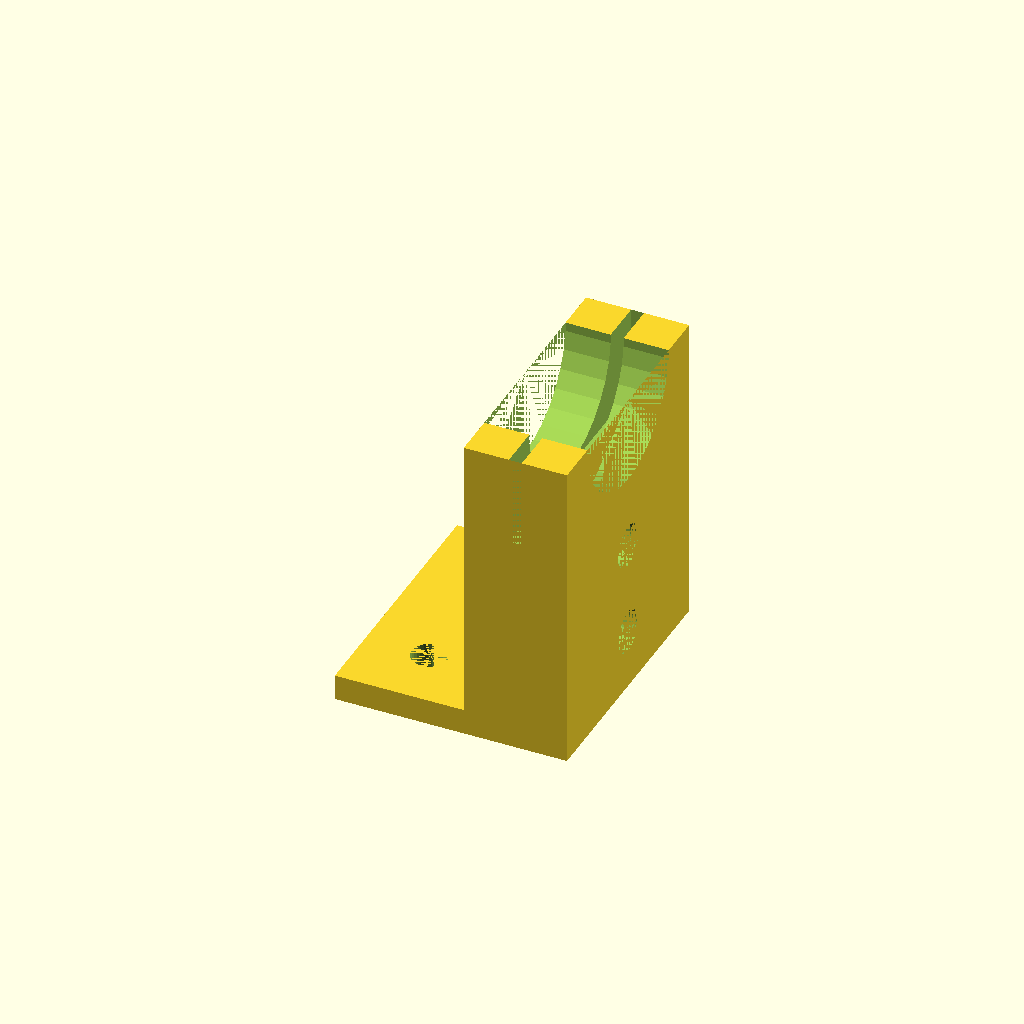
Cell 1 — every parameter at its default value.
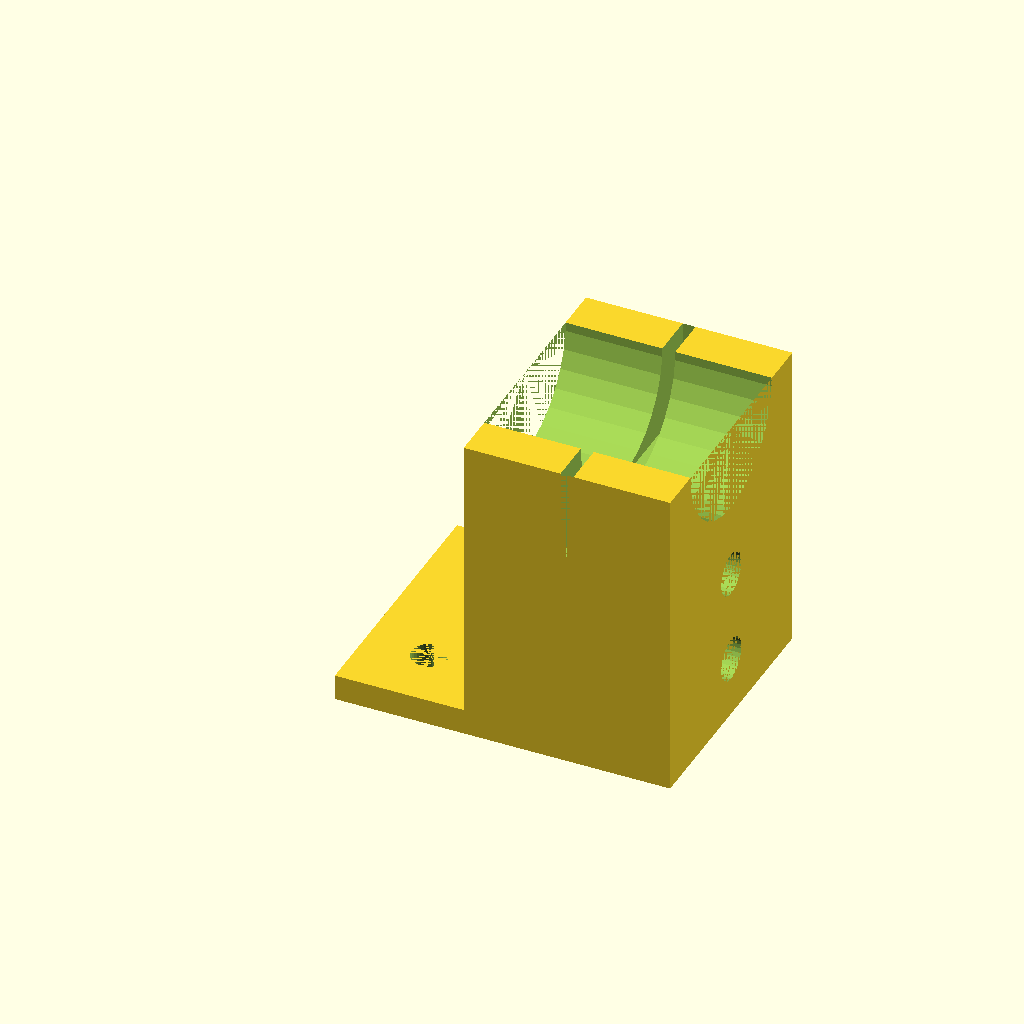
Cell 2 — mountXSize set to 40, the other parameters unchanged.
All cells are drawn from one camera (rotation 55°, 0°, 25°, orthographic, colour scheme Cornfield), so only the parameter changes between them.
Source of the model, 3d_models_openscad/FlangeHolder.scad:

include <syringePumpConstants.scad>

/* === Model-specific Constants === */

//cube containing rods and syringe barrel stop
mountXSize = 20;
mountZSize = syringeCenterHeight;


barrelSlotOffset = mountXSize/2 - barrelSlotThickness/2;


/* === Model === */

//main cube, holds the two axes
difference(){
	cube(size=[mountXSize,baseSizeY,mountZSize]);

	
	//bore hole for threaded rod
    //made bore hole same size as hole for smooth rod - Megan
	translate([-floatCorrection,centerY,threadedAxisHeight]){
		rotate(a=[0,90,0]){
			cylinder(h=mountXSize+floatCorrection2, r=smoothRodRadius+0.08);
		}
	}

	//hole for smooth rod (needs to fit fairly tight)
    //added a 5 unit thickness to hold the rod - Megan
	translate([-floatCorrection+5,centerY,smoothAxisHeight]){
		rotate(a=[0,90,0]){
			cylinder(h=mountXSize+floatCorrection2-5, r=smoothRodRadius+0.08);
		}
	}

	//hole for syringe barrel top to go in
	translate([barrelSlotOffset,centerY,syringeCenterHeight]){
		translate([0,-baseSizeY/2,-barrelSlotHeight/2]){
			cube(size=[barrelSlotThickness, baseSizeY, barrelSlotHeight]);
		}
	}	
	translate([-floatCorrection,centerY,syringeCenterHeight]){
		rotate(a=[0,90,0]){
			cylinder(h=mountXSize+floatCorrection2, r=plungerDiameter/2);
		}	
		translate([0,-plungerInnerDiameter/2,0]){
		}
	}	
	
}



// 80/20 screw plate
difference(){
	translate([-screwPlateSize,0,0]){
		cube(size=[screwPlateSize,baseSizeY,mountPlateHeight]);
	}

	translate([-screwPlateSize/2,baseSizeY/4,0]){
		cylinder(h=mountPlateHeight, r=screwRadius);
	}
	translate([-screwPlateSize/2,3*baseSizeY/4,0]){
		cylinder(h=mountPlateHeight, r=screwRadius);
	}

}

module bearing608(){
	cylinder(h=bearing608Height, r=bearing608Diameter/2);	
}
Parameter table extracted from the source (name, type, default, range or options):
mountXSize: number, default 20
